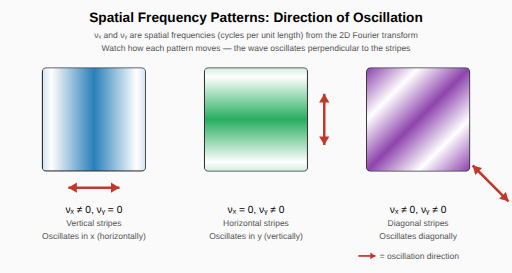
t = 0.00 s
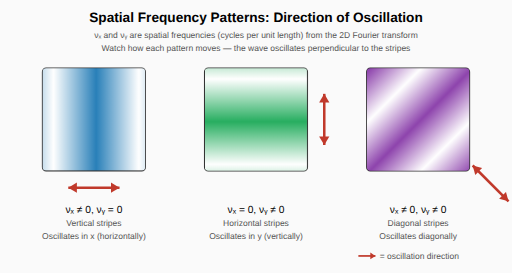
t = 0.25 s
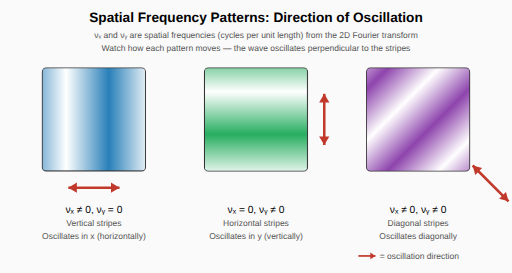
t = 0.75 s
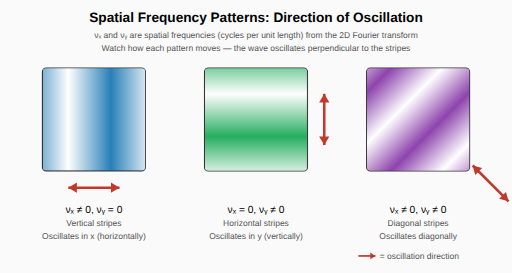
t = 1.00 s
t = 1.25 s: frame unchanged from t = 0.75 s, image omitted
t = 1.75 s: frame unchanged from t = 0.25 s, image omitted

The animated SVG that drew these frames (rendered in a browser with its animation timeline set to each time). Animation: 3 CSS @keyframes rules; one cycle of 2.00 s, repeats indefinitely.

<svg xmlns="http://www.w3.org/2000/svg" viewBox="0 0 600 320">
  <style>
    .title { font-family: sans-serif; font-size: 16px; font-weight: bold; }
    .label { font-family: sans-serif; font-size: 12px; }
    .sublabel { font-family: sans-serif; font-size: 10px; fill: #555; }
    .math { font-family: serif; font-style: italic; font-size: 11px; }

    /* Vertical stripes - oscillate horizontally */
    @keyframes oscillate-x {
      0%, 100% { transform: translateX(0); }
      50% { transform: translateX(20px); }
    }
    .pattern-vertical { animation: oscillate-x 2s ease-in-out infinite; }

    /* Horizontal stripes - oscillate vertically */
    @keyframes oscillate-y {
      0%, 100% { transform: translateY(0); }
      50% { transform: translateY(20px); }
    }
    .pattern-horizontal { animation: oscillate-y 2s ease-in-out infinite; }

    /* Diagonal pattern - oscillate diagonally */
    @keyframes oscillate-diag {
      0%, 100% { transform: translate(0, 0); }
      50% { transform: translate(14px, 14px); }
    }
    .pattern-diagonal { animation: oscillate-diag 2s ease-in-out infinite; }

  </style>

  <!-- Background -->
  <rect width="600" height="450" fill="#fafafa"/>

  <!-- Title -->
  <text x="300" y="26" class="title" text-anchor="middle">Spatial Frequency Patterns: Direction of Oscillation</text>
  <text x="300" y="44" class="sublabel" text-anchor="middle">νₓ and νᵧ are spatial frequencies (cycles per unit length) from the 2D Fourier transform</text>
  <text x="300" y="60" class="sublabel" text-anchor="middle">Watch how each pattern moves — the wave oscillates perpendicular to the stripes</text>

  <!-- ============ Pattern 1: High νₓ, νᵧ = 0 (Vertical stripes) ============ -->
  <g transform="translate(50, 80)">
    <!-- Clip mask for the pattern -->
    <defs>
      <clipPath id="clip1">
        <rect x="0" y="0" width="120" height="120" rx="4"/>
      </clipPath>
    </defs>

    <!-- Border -->
    <rect x="0" y="0" width="120" height="120" rx="4" fill="none" stroke="#333" stroke-width="2"/>

    <!-- Animated vertical stripes (extend beyond clip to allow movement) -->
    <g clip-path="url(#clip1)">
      <g class="pattern-vertical">
        <defs>
          <linearGradient id="vertGrad" x1="0%" y1="0%" x2="100%" y2="0%">
            <stop offset="0%" stop-color="#2980b9"/>
            <stop offset="25%" stop-color="#fff"/>
            <stop offset="50%" stop-color="#2980b9"/>
            <stop offset="75%" stop-color="#fff"/>
            <stop offset="100%" stop-color="#2980b9"/>
          </linearGradient>
        </defs>
        <rect x="-40" y="0" width="200" height="120" fill="url(#vertGrad)"/>
      </g>
    </g>

    <!-- Direction arrow (horizontal) -->
    <g class="arrow" transform="translate(60, 140)">
      <line x1="-30" y1="0" x2="30" y2="0" stroke="#c0392b" stroke-width="3"/>
      <polygon points="30,0 20,-6 20,6" fill="#c0392b"/>
      <polygon points="-30,0 -20,-6 -20,6" fill="#c0392b"/>
    </g>

    <!-- Labels -->
    <text x="60" y="170" class="label" text-anchor="middle">νₓ ≠ 0, νᵧ = 0</text>
    <text x="60" y="185" class="sublabel" text-anchor="middle">Vertical stripes</text>
    <text x="60" y="200" class="sublabel" text-anchor="middle">Oscillates in x (horizontally)</text>
  </g>

  <!-- ============ Pattern 2: νₓ = 0, High νᵧ (Horizontal stripes) ============ -->
  <g transform="translate(240, 80)">
    <defs>
      <clipPath id="clip2">
        <rect x="0" y="0" width="120" height="120" rx="4"/>
      </clipPath>
    </defs>

    <rect x="0" y="0" width="120" height="120" rx="4" fill="none" stroke="#333" stroke-width="2"/>

    <g clip-path="url(#clip2)">
      <g class="pattern-horizontal">
        <defs>
          <linearGradient id="horizGrad" x1="0%" y1="0%" x2="0%" y2="100%">
            <stop offset="0%" stop-color="#27ae60"/>
            <stop offset="25%" stop-color="#fff"/>
            <stop offset="50%" stop-color="#27ae60"/>
            <stop offset="75%" stop-color="#fff"/>
            <stop offset="100%" stop-color="#27ae60"/>
          </linearGradient>
        </defs>
        <rect x="0" y="-40" width="120" height="200" fill="url(#horizGrad)"/>
      </g>
    </g>

    <!-- Direction arrow (vertical) -->
    <g class="arrow" transform="translate(140, 60)">
      <line x1="0" y1="-30" x2="0" y2="30" stroke="#c0392b" stroke-width="3"/>
      <polygon points="0,30 -6,20 6,20" fill="#c0392b"/>
      <polygon points="0,-30 -6,-20 6,-20" fill="#c0392b"/>
    </g>

    <text x="60" y="170" class="label" text-anchor="middle">νₓ = 0, νᵧ ≠ 0</text>
    <text x="60" y="185" class="sublabel" text-anchor="middle">Horizontal stripes</text>
    <text x="60" y="200" class="sublabel" text-anchor="middle">Oscillates in y (vertically)</text>
  </g>

  <!-- ============ Pattern 3: High νₓ, High νᵧ (Diagonal) ============ -->
  <g transform="translate(430, 80)">
    <defs>
      <clipPath id="clip3">
        <rect x="0" y="0" width="120" height="120" rx="4"/>
      </clipPath>
      <!-- Diagonal gradient: goes from top-left to bottom-right -->
      <linearGradient id="diagGrad" x1="0%" y1="0%" x2="100%" y2="100%">
        <stop offset="0%" stop-color="#8e44ad"/>
        <stop offset="12.5%" stop-color="#fff"/>
        <stop offset="25%" stop-color="#8e44ad"/>
        <stop offset="37.5%" stop-color="#fff"/>
        <stop offset="50%" stop-color="#8e44ad"/>
        <stop offset="62.5%" stop-color="#fff"/>
        <stop offset="75%" stop-color="#8e44ad"/>
        <stop offset="87.5%" stop-color="#fff"/>
        <stop offset="100%" stop-color="#8e44ad"/>
      </linearGradient>
    </defs>

    <rect x="0" y="0" width="120" height="120" rx="4" fill="none" stroke="#333" stroke-width="2"/>

    <g clip-path="url(#clip3)">
      <g class="pattern-diagonal">
        <rect x="-60" y="-60" width="240" height="240" fill="url(#diagGrad)"/>
      </g>
    </g>

    <!-- Direction arrow (diagonal) -->
    <g class="arrow" transform="translate(145, 135)">
      <line x1="-21" y1="-21" x2="21" y2="21" stroke="#c0392b" stroke-width="3"/>
      <polygon points="21,21 10,18 18,10" fill="#c0392b"/>
      <polygon points="-21,-21 -10,-18 -18,-10" fill="#c0392b"/>
    </g>

    <text x="60" y="170" class="label" text-anchor="middle">νₓ ≠ 0, νᵧ ≠ 0</text>
    <text x="60" y="185" class="sublabel" text-anchor="middle">Diagonal stripes</text>
    <text x="60" y="200" class="sublabel" text-anchor="middle">Oscillates diagonally</text>
  </g>

  <!-- Red arrow legend -->
  <g transform="translate(420, 300)">
    <line x1="0" y1="0" x2="20" y2="0" stroke="#c0392b" stroke-width="2"/>
    <polygon points="20,0 14,-4 14,4" fill="#c0392b"/>
    <text x="25" y="4" class="sublabel">= oscillation direction</text>
  </g>
</svg>
